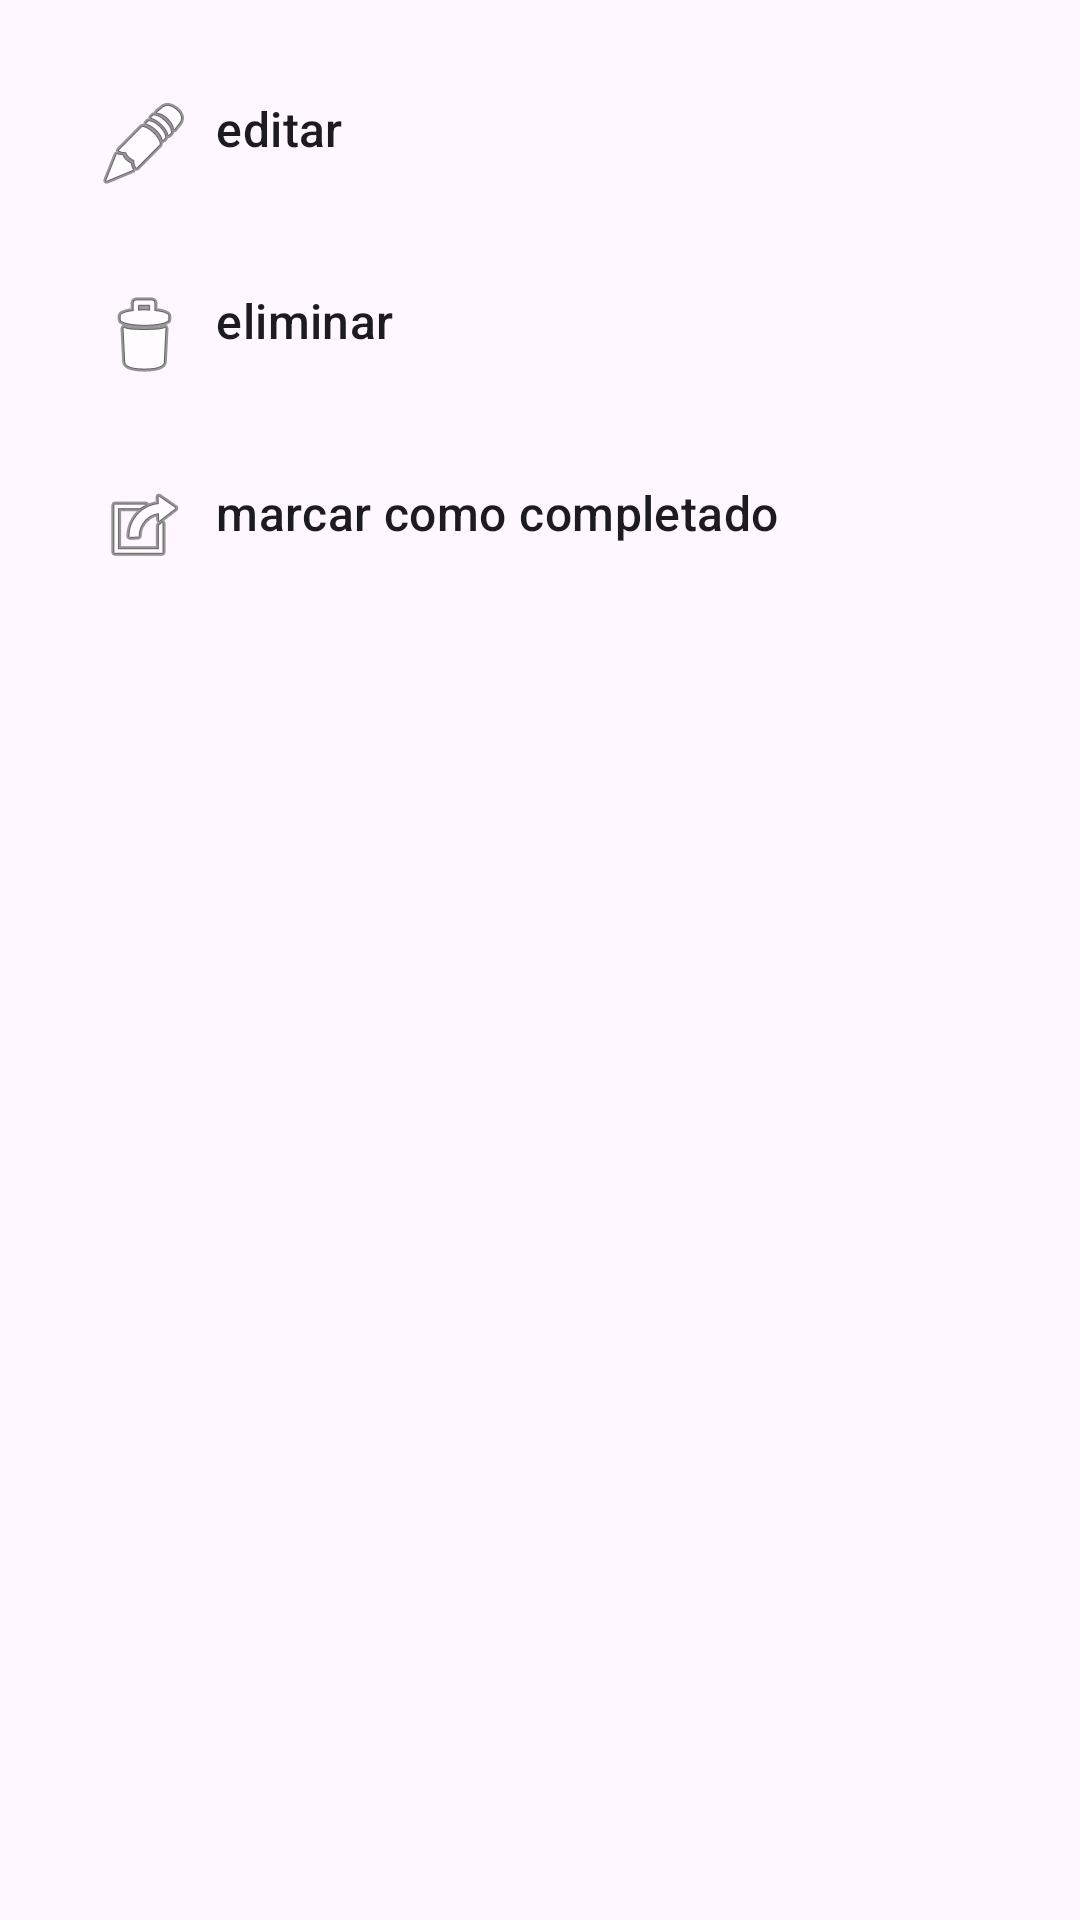

Reconstruct the res/layout file that produces this screen, plus the resources it refers to.
<!-- AndroidManifest.xml: application theme Theme.Tarea_7_GestorTareas -->
<!-- res/layout/tareas_opciones.xml -->
<?xml version="1.0" encoding="utf-8"?>
<LinearLayout xmlns:android="http://schemas.android.com/apk/res/android"
    xmlns:app="http://schemas.android.com/apk/res-auto"
    android:layout_width="match_parent"
    android:layout_height="wrap_content"
    android:orientation="vertical"
    android:padding="16dp">

    <TextView
        android:id="@+id/editOption"
        android:layout_width="match_parent"
        android:layout_height="wrap_content"
        android:padding="16dp"
        android:text="@string/editar"
        android:textAppearance="?attr/textAppearanceListItem"
        android:drawablePadding="8dp"
        app:drawableStartCompat="@android:drawable/ic_menu_edit" />

    <TextView
        android:id="@+id/deleteOption"
        android:layout_width="match_parent"
        android:layout_height="wrap_content"
        android:padding="16dp"
        android:text="@string/eliminar"
        android:textAppearance="?attr/textAppearanceListItem"
        android:drawablePadding="8dp"
        app:drawableStartCompat="@android:drawable/ic_menu_delete" />

    <TextView
        android:id="@+id/completeOption"
        android:layout_width="match_parent"
        android:layout_height="wrap_content"
        android:padding="16dp"
        android:text="@string/marcar_como_completado"
        android:textAppearance="?attr/textAppearanceListItem"
        android:drawablePadding="8dp"
        app:drawableStartCompat="@android:drawable/ic_menu_set_as" />
</LinearLayout>
<!-- resources referenced by this layout -->
<resources>
  <string name="editar">editar</string>
  <string name="eliminar">eliminar</string>
  <string name="marcar_como_completado">marcar como completado</string>
  <style name="Theme.Tarea_7_GestorTareas" parent="Base.Theme.Tarea_7_GestorTareas" />
  <style name="Base.Theme.Tarea_7_GestorTareas" parent="Theme.Material3.DayNight.NoActionBar">
          
          
      </style>
</resources>
